Run: headless pygame with SDL's dummy video driver; simulated clock (each Clock.tick advances the game by its frame time, no real sleeping); random seed 0; keys injected as events and as key.get_pressed() state; no mouse input.
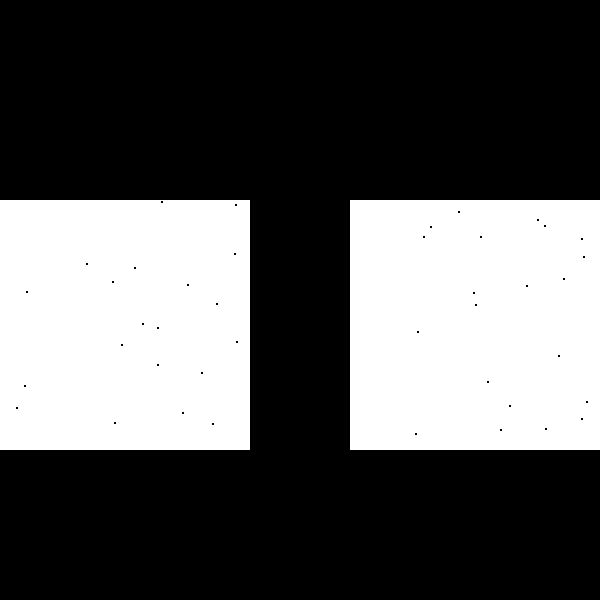
Frame 1 of 4 · flips 1–60 · no input
Frame 2 of 4 · flips 61–180 · tapped SPACE, RETURN · held RIGHT (→), D · screen unchanged from frame 1, image omitted
Frame 3 of 4 · flips 181–300 · held DOWN (↓), S · screen unchanged from frame 2, image omitted
Frame 4 of 4 · flips 301–420 · held LEFT (←), A, UP (↑), W · screen unchanged from frame 3, image omitted

The pygame program that drew these frames:

import pygame
import sys
import random
import math

WIDTH = 600
HEIGHT = 600

BLACK = (0, 0, 0)
WHITE = (255, 255, 255)

class Dot():
    def __init__(self, square):
        self.x = random.randint(square.leftx + 2, square.rightx - 2)
        self.y = random.randint(square.topy + 2, square.bottomy - 2)
        self.r = 1

class Square():
    def __init__(self, leftx, rightx):
        self.leftx = leftx
        self.rightx = rightx
        self.topy = 200
        self.bottomy = 450
        self.rect = pygame.rect.Rect((leftx, 200), (250, 250))

def draw_squares(screen):
    squareone = Square(0, 250)
    squaretwo = Square(350, 600)
    pygame.draw.rect(screen, WHITE, squareone.rect)
    pygame.draw.rect(screen, WHITE, squaretwo.rect)
    pygame.display.update()

    return [squareone, squaretwo]

def draw_dots(numDots, square, screen):
    dots = []
    while len(dots) < numDots:
        new = Dot(square)
        if any(pow(d.r - new.r, 2) <=
            pow(d.x - new.x, 2) + pow(d.y - new.y, 2) <=
            pow(d.r + new.r, 2)
            for d in dots):
                continue
        
        dots.append(new)
        pygame.draw.circle(screen, BLACK, (new.x, new.y), new.r, 0)

def check_normal(accuracy):
    tentrials = accuracy[-10:]
    print(tentrials)

    diffsum = 0
    valsum = 0
    for (diff, value) in tentrials:
        diffsum += diff
        valsum += value

    print(valsum / 10)
    if 0.48 < valsum / 10 < 0.52:
        return diffsum / 10
    return None

def weber(numDots, squares, screen):
    diff = 1
    accuracy = []
    normalized = None
    trials = 0

    while not normalized:
        moredots = random.randint(0, 1)
        lessdots = 1 - moredots
        draw_dots(numDots + diff, squares[moredots], screen)
        draw_dots(numDots, squares[lessdots], screen)
        # add some text like, "Which box has more dots? Press 1 for left, 2 for right"

        pygame.display.update()
        
        if moredots == 0:
            correct = pygame.K_1
            wrong = pygame.K_2
        else:
            correct = pygame.K_2
            wrong = pygame.K_1

        pygame.event.clear()
        done = False
        while not done:
            event = pygame.event.wait()
            if event.type == pygame.QUIT:
                pygame.quit()
                sys.exit()
            elif event.type == pygame.KEYDOWN:
                if event.key == correct:
                    accuracy.append((diff, 1))
                    if diff != 1:
                        diff -= 1
                    done = True
                elif event.key == wrong:
                    accuracy.append((diff, 0))
                    diff += 1
                    done = True
        print(accuracy)
        trials += 1

        if trials >= 20:
            normalized = check_normal(accuracy)
            print(normalized)

        draw_squares(screen)
    
    print("NORMALIZED")
    return normalized

if __name__ == '__main__':
    pygame.init()
    screen = pygame.display.set_mode([WIDTH, HEIGHT])
    pygame.display.set_caption("Weber's Law on Vision")
    screen.fill(BLACK)
    results = {}

    #for numDots in range(10, 100, 10):
    for numDots in range(20, 100, 10):
        squares = draw_squares(screen)
        perceived = weber(numDots, squares, screen)
        results[numDots] = perceived
    print(results)
    while True:
        for event in pygame.event.get():
            if event.type == pygame.QUIT:
                pygame.quit()
                sys.exit() 
